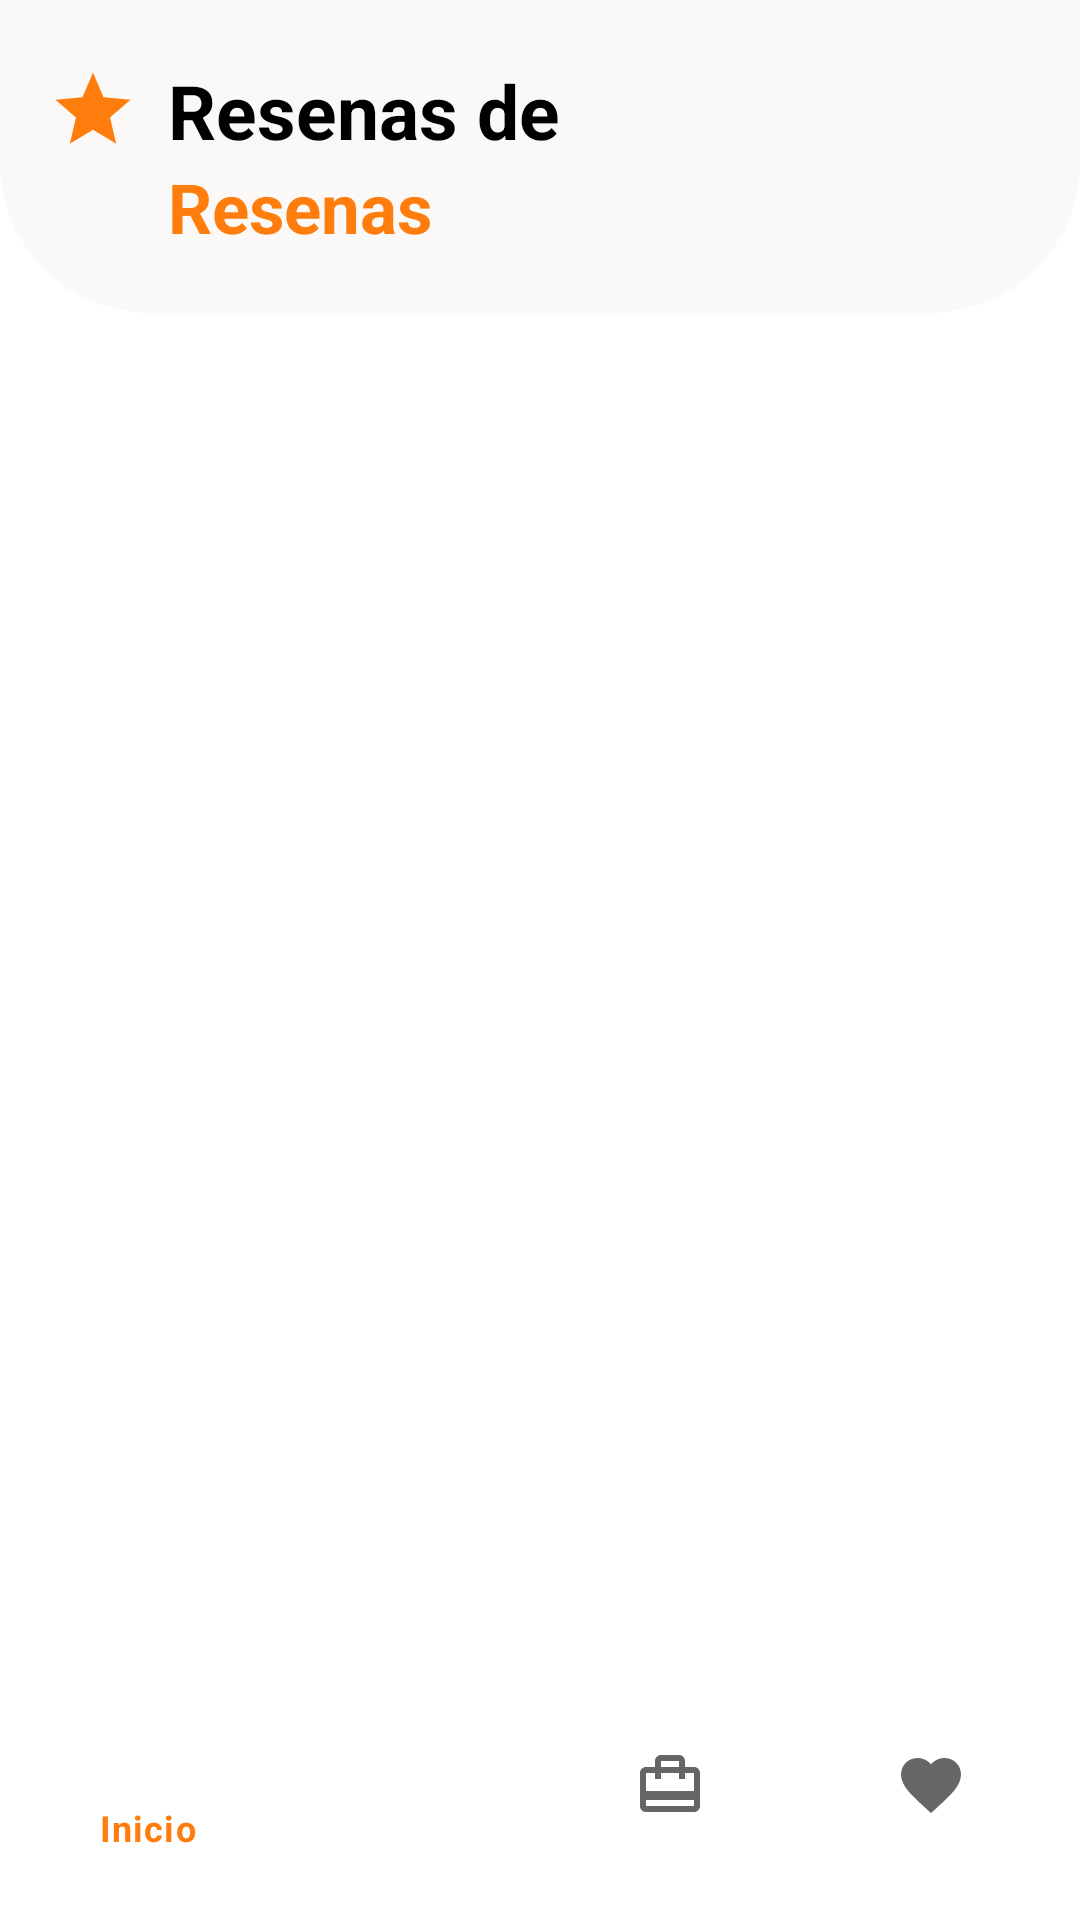

Reconstruct the res/layout file that produces this screen, plus the resources it refers to.
<!-- AndroidManifest.xml: application theme Theme.GoTour -->
<!-- res/layout/activity_resenas.xml -->
<?xml version="1.0" encoding="utf-8"?>
<RelativeLayout xmlns:android="http://schemas.android.com/apk/res/android"
    xmlns:app="http://schemas.android.com/apk/res-auto"
    xmlns:tools="http://schemas.android.com/tools"
    android:layout_width="match_parent"
    android:layout_height="match_parent"
    tools:context=".home.ResenasActivity">

    <LinearLayout
        android:id="@+id/header_search"
        android:background="@drawable/header_background"
        android:orientation="vertical"
        android:paddingVertical="20dp"
        android:layout_width="match_parent"
        android:layout_height="wrap_content"
        android:paddingBottom="20dp">
        <LinearLayout
            android:orientation="horizontal"
            android:layout_width="match_parent"
            android:layout_height="wrap_content"

            android:gravity="center_vertical">
            <ImageView
                android:layout_width="30dp"
                android:layout_height="30dp"
                android:layout_marginStart="16dp"
                android:layout_marginEnd="10dp"
                android:src="@drawable/star"
                app:tint="@color/orange" />
            <TextView
                android:layout_width="wrap_content"
                android:layout_height="wrap_content"
                android:text="Resenas de"
                android:textSize="25sp"
                android:textColor="@color/black"
                android:textStyle="bold"/>

        </LinearLayout>

        <TextView
            android:layout_width="wrap_content"
            android:layout_height="wrap_content"
            android:text="Resenas"
            android:id="@+id/resenasTitle"
            android:textSize="23sp"
            android:layout_marginLeft="56dp"
            android:textColor="@color/orange"
            android:textStyle="bold"/>

    </LinearLayout>
    <LinearLayout
        android:layout_below="@+id/header_search"
        android:layout_width="match_parent"
        android:padding="8dp"
        android:orientation="vertical"
        android:layout_marginBottom="70dp"
        android:layout_height="wrap_content">

        <androidx.recyclerview.widget.RecyclerView
            android:id="@+id/resenas_recycler_view"
            android:layout_width="match_parent"
            android:layout_height="wrap_content"/>

        <TextView
            android:id="@+id/resenas_visibilidad"
            android:paddingVertical="20dp"
            android:layout_width="match_parent"
            android:layout_height="wrap_content"
            android:text="Aún no hay reseñas."
            android:textAlignment="center"
            android:textSize="20dp"
            android:textStyle="italic"
            android:textColor="@color/black"
            android:visibility="gone"/>

    </LinearLayout>

    <com.google.android.material.bottomnavigation.BottomNavigationView
        android:id="@+id/bottomNav"
        android:layout_width="match_parent"
        android:layout_height="70dp"
        android:padding="6dp"
        android:layout_alignParentBottom="true"
        android:layout_marginBottom="10dp"
        app:layout_constraintBottom_toBottomOf="parent"
        app:layout_constraintEnd_toEndOf="parent"
        app:elevation="0dp"
        app:layout_constraintHorizontal_bias="0.5"
        app:layout_constraintStart_toStartOf="parent"
        app:menu="@menu/nav_menu"
        android:scrollIndicators="left"/>

</RelativeLayout>
<!-- resources referenced by this layout -->
<resources>
  <color name="black">#FF000000</color>
  <color name="orange">#FF7D0D</color>
  <!-- drawable header_background (drawable) -->
  <?xml version="1.0" encoding="utf-8"?>
  <shape xmlns:android="http://schemas.android.com/apk/res/android">
      <solid android:color="#FAF9F7" />
      <corners android:topLeftRadius="0dp" android:topRightRadius="0dp" android:bottomLeftRadius="50dp" android:bottomRightRadius="50dp" /> 
  </shape>
  <!-- drawable star (drawable) -->
  <vector android:height="24dp" android:tint="#FF7D0D"
      android:viewportHeight="24" android:viewportWidth="24"
      android:width="24dp" xmlns:android="http://schemas.android.com/apk/res/android">
      <path android:fillColor="@android:color/white" android:pathData="M12,17.27L18.18,21l-1.64,-7.03L22,9.24l-7.19,-0.61L12,2 9.19,8.63 2,9.24l5.46,4.73L5.82,21z"/>
  </vector>
  <style name="Theme.GoTour" parent="Theme.MaterialComponents.DayNight.NoActionBar">
          
          <item name="colorPrimary">@color/orange</item>
          <item name="colorPrimaryVariant">@color/orange_intense</item>
          <item name="colorOnPrimary">@color/white</item>
          
          <item name="colorSecondary">@color/purple</item>
          <item name="colorSecondaryVariant">@color/green</item>
          <item name="colorOnSecondary">@color/black</item>
          
          <item name="android:statusBarColor">?attr/colorPrimaryVariant</item>
          
          <item name="android:color">@color/gray</item>
      </style>
  <color name="orange_intense">#FFA252</color>
  <color name="white">#FFFFFFFF</color>
  <color name="purple">#7974ED</color>
  <color name="green">#83D15E</color>
  <color name="gray">#AFAFAF</color>
</resources>
